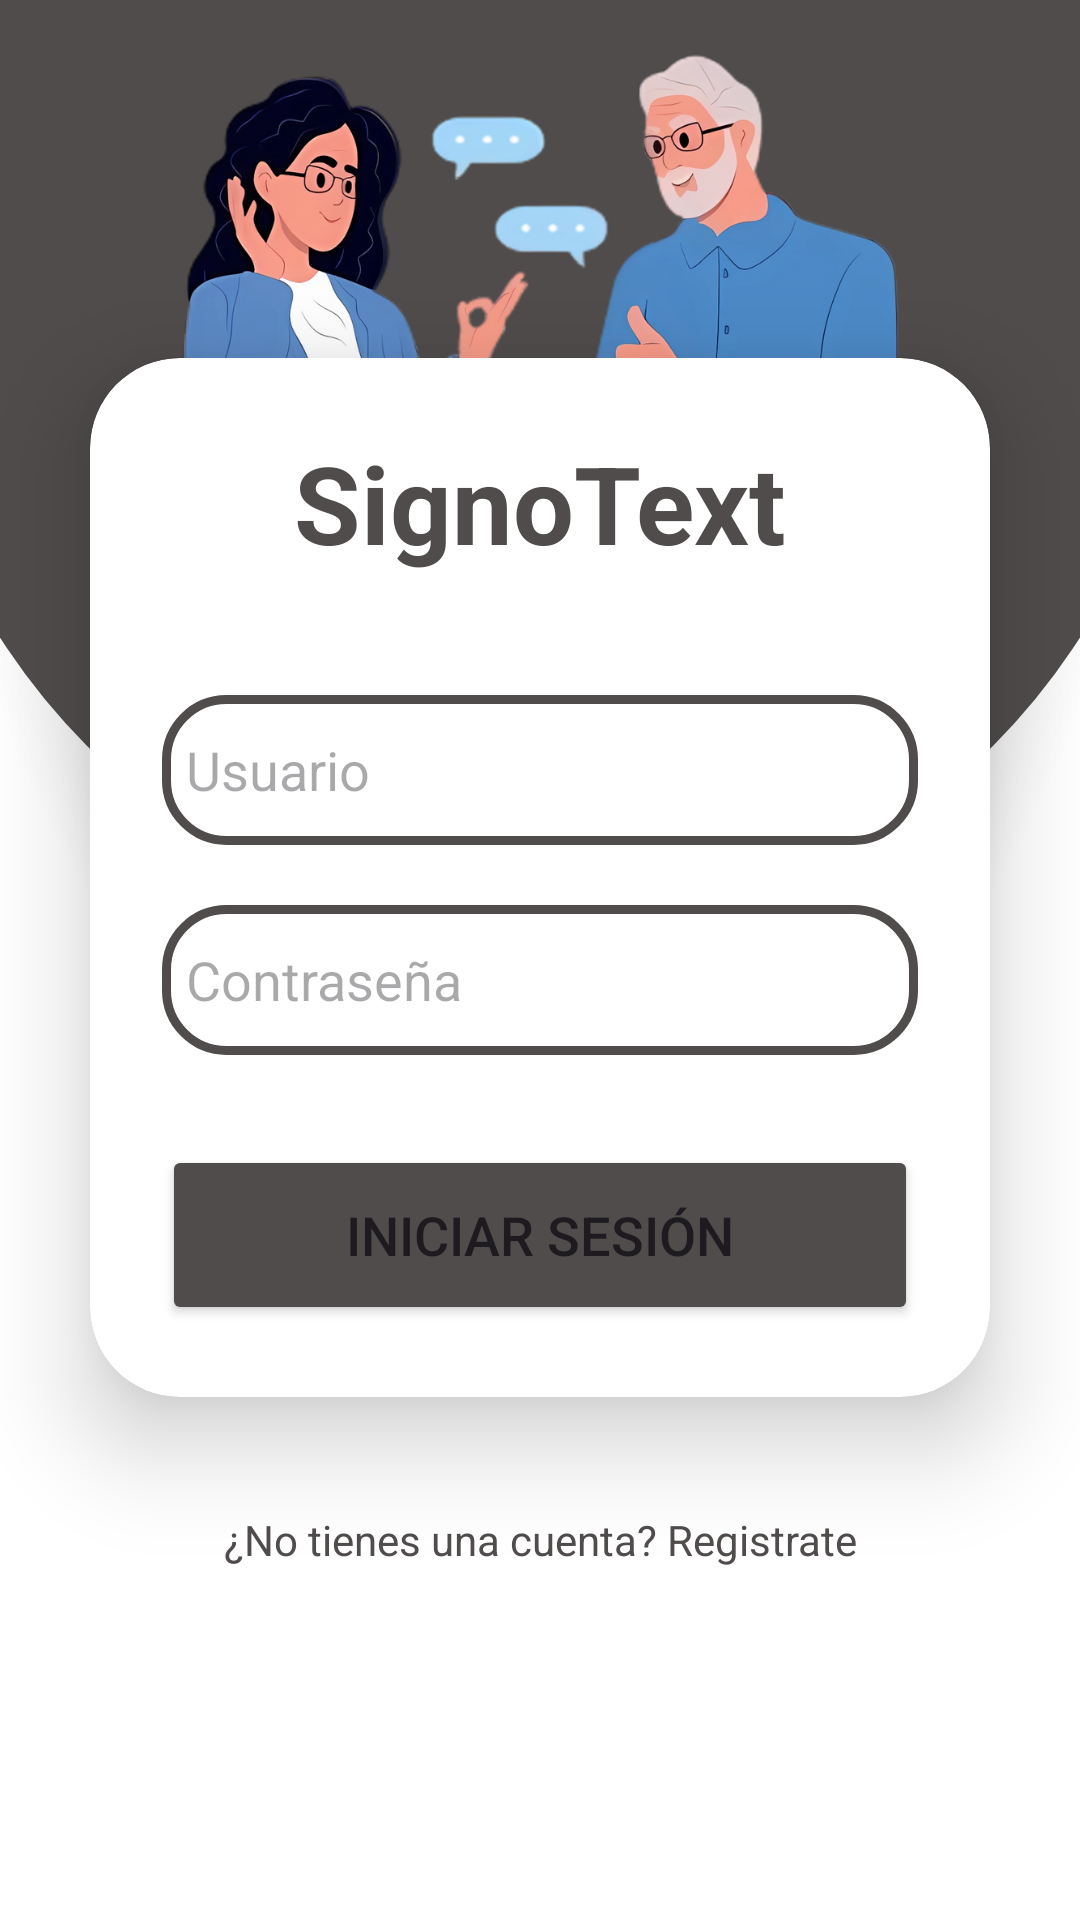

Write the Android layout XML for this screen, with the resource values it uses.
<!-- AndroidManifest.xml: application theme Theme.SignoText -->
<!-- res/layout/activity_iniciar_sesion.xml -->
<?xml version="1.0" encoding="utf-8"?>
<LinearLayout
    xmlns:android="http://schemas.android.com/apk/res/android"
    xmlns:app="http://schemas.android.com/apk/res-auto"
    xmlns:tools="http://schemas.android.com/tools"
    xmlns:card_view="http://schemas.android.com/apk/res-auto"
    android:layout_width="match_parent"
    android:layout_height="match_parent"
    android:orientation="vertical"
    android:gravity="center"
    android:background="@drawable/loginback"
    tools:context=".IniciarSesion">

    <androidx.cardview.widget.CardView
        android:layout_width="match_parent"
        android:layout_height="wrap_content"
        android:layout_margin="30dp"
        app:cardCornerRadius="30dp"
        app:cardElevation="20dp"
        android:background="@drawable/custom_edittext">

        <LinearLayout
            android:layout_width="match_parent"
            android:layout_height="wrap_content"
            android:orientation="vertical"
            android:layout_gravity="center_horizontal"
            android:padding="24dp">


            <TextView
                android:layout_width="match_parent"
                android:layout_height="wrap_content"
                android:text="SignoText"
                android:id="@+id/loginText"
                android:textSize="36sp"
                android:textAlignment="center"
                android:textStyle="bold"
                android:textColor="@color/gray"/>

            <EditText
                android:layout_width="match_parent"
                android:layout_height="50dp"
                android:id="@+id/usuario"
                android:background="@drawable/custom_edittext"
                android:drawableLeft="@drawable/ic_persona"
                android:drawablePadding="8dp"
                android:hint="Usuario"
                android:padding="8dp"
                android:textColor="@color/black"
                android:textColorHighlight="@color/cardview_dark_background"
                android:layout_marginTop="40dp"/>

            <EditText
                android:layout_width="match_parent"
                android:layout_height="50dp"
                android:id="@+id/contrasenia"
                android:background="@drawable/custom_edittext"
                android:drawableLeft="@drawable/ic_candado"
                android:drawablePadding="8dp"
                android:hint="Contraseña"
                android:padding="8dp"
                android:inputType="textPassword"
                android:textColor="@color/black"
                android:textColorHighlight="@color/cardview_dark_background"
                android:layout_marginTop="20dp"/>

            <Button
                android:layout_width="match_parent"
                android:layout_height="60dp"
                android:id="@+id/loginButton"
                android:text="Iniciar Sesión"
                android:textSize="18sp"
                android:layout_marginTop="30dp"
                android:backgroundTint="@color/gray"
                app:cornerRadius = "20dp"/>

        </LinearLayout>

    </androidx.cardview.widget.CardView>

    <TextView
        android:layout_width="wrap_content"
        android:layout_height="wrap_content"
        android:padding="8dp"
        android:text="¿No tienes una cuenta? Registrate"
        android:textSize="14sp"
        android:textAlignment="center"
        android:id="@+id/registrarseText"
        android:textColor="@color/gray"
        android:layout_marginBottom="20dp"/>

</LinearLayout>
<!-- resources referenced by this layout -->
<resources>
  <color name="black">#FF000000</color>
  <color name="gray">#504C4C</color>
  <!-- drawable custom_edittext (drawable) -->
  <?xml version="1.0" encoding="utf-8"?>
  <shape xmlns:android="http://schemas.android.com/apk/res/android"
      android:shape="rectangle">
  
      <stroke
          android:width="3dp"
          android:color="@color/gray"/>
      <corners
          android:radius="20dp"/>
  </shape>
  <!-- drawable loginback: png bitmap (drawable, 289751 bytes) -->
  <style name="Theme.SignoText" parent="Base.Theme.SignoText" />
  <style name="Base.Theme.SignoText" parent="Theme.Material3.DayNight.NoActionBar">
          
          
      </style>
</resources>
